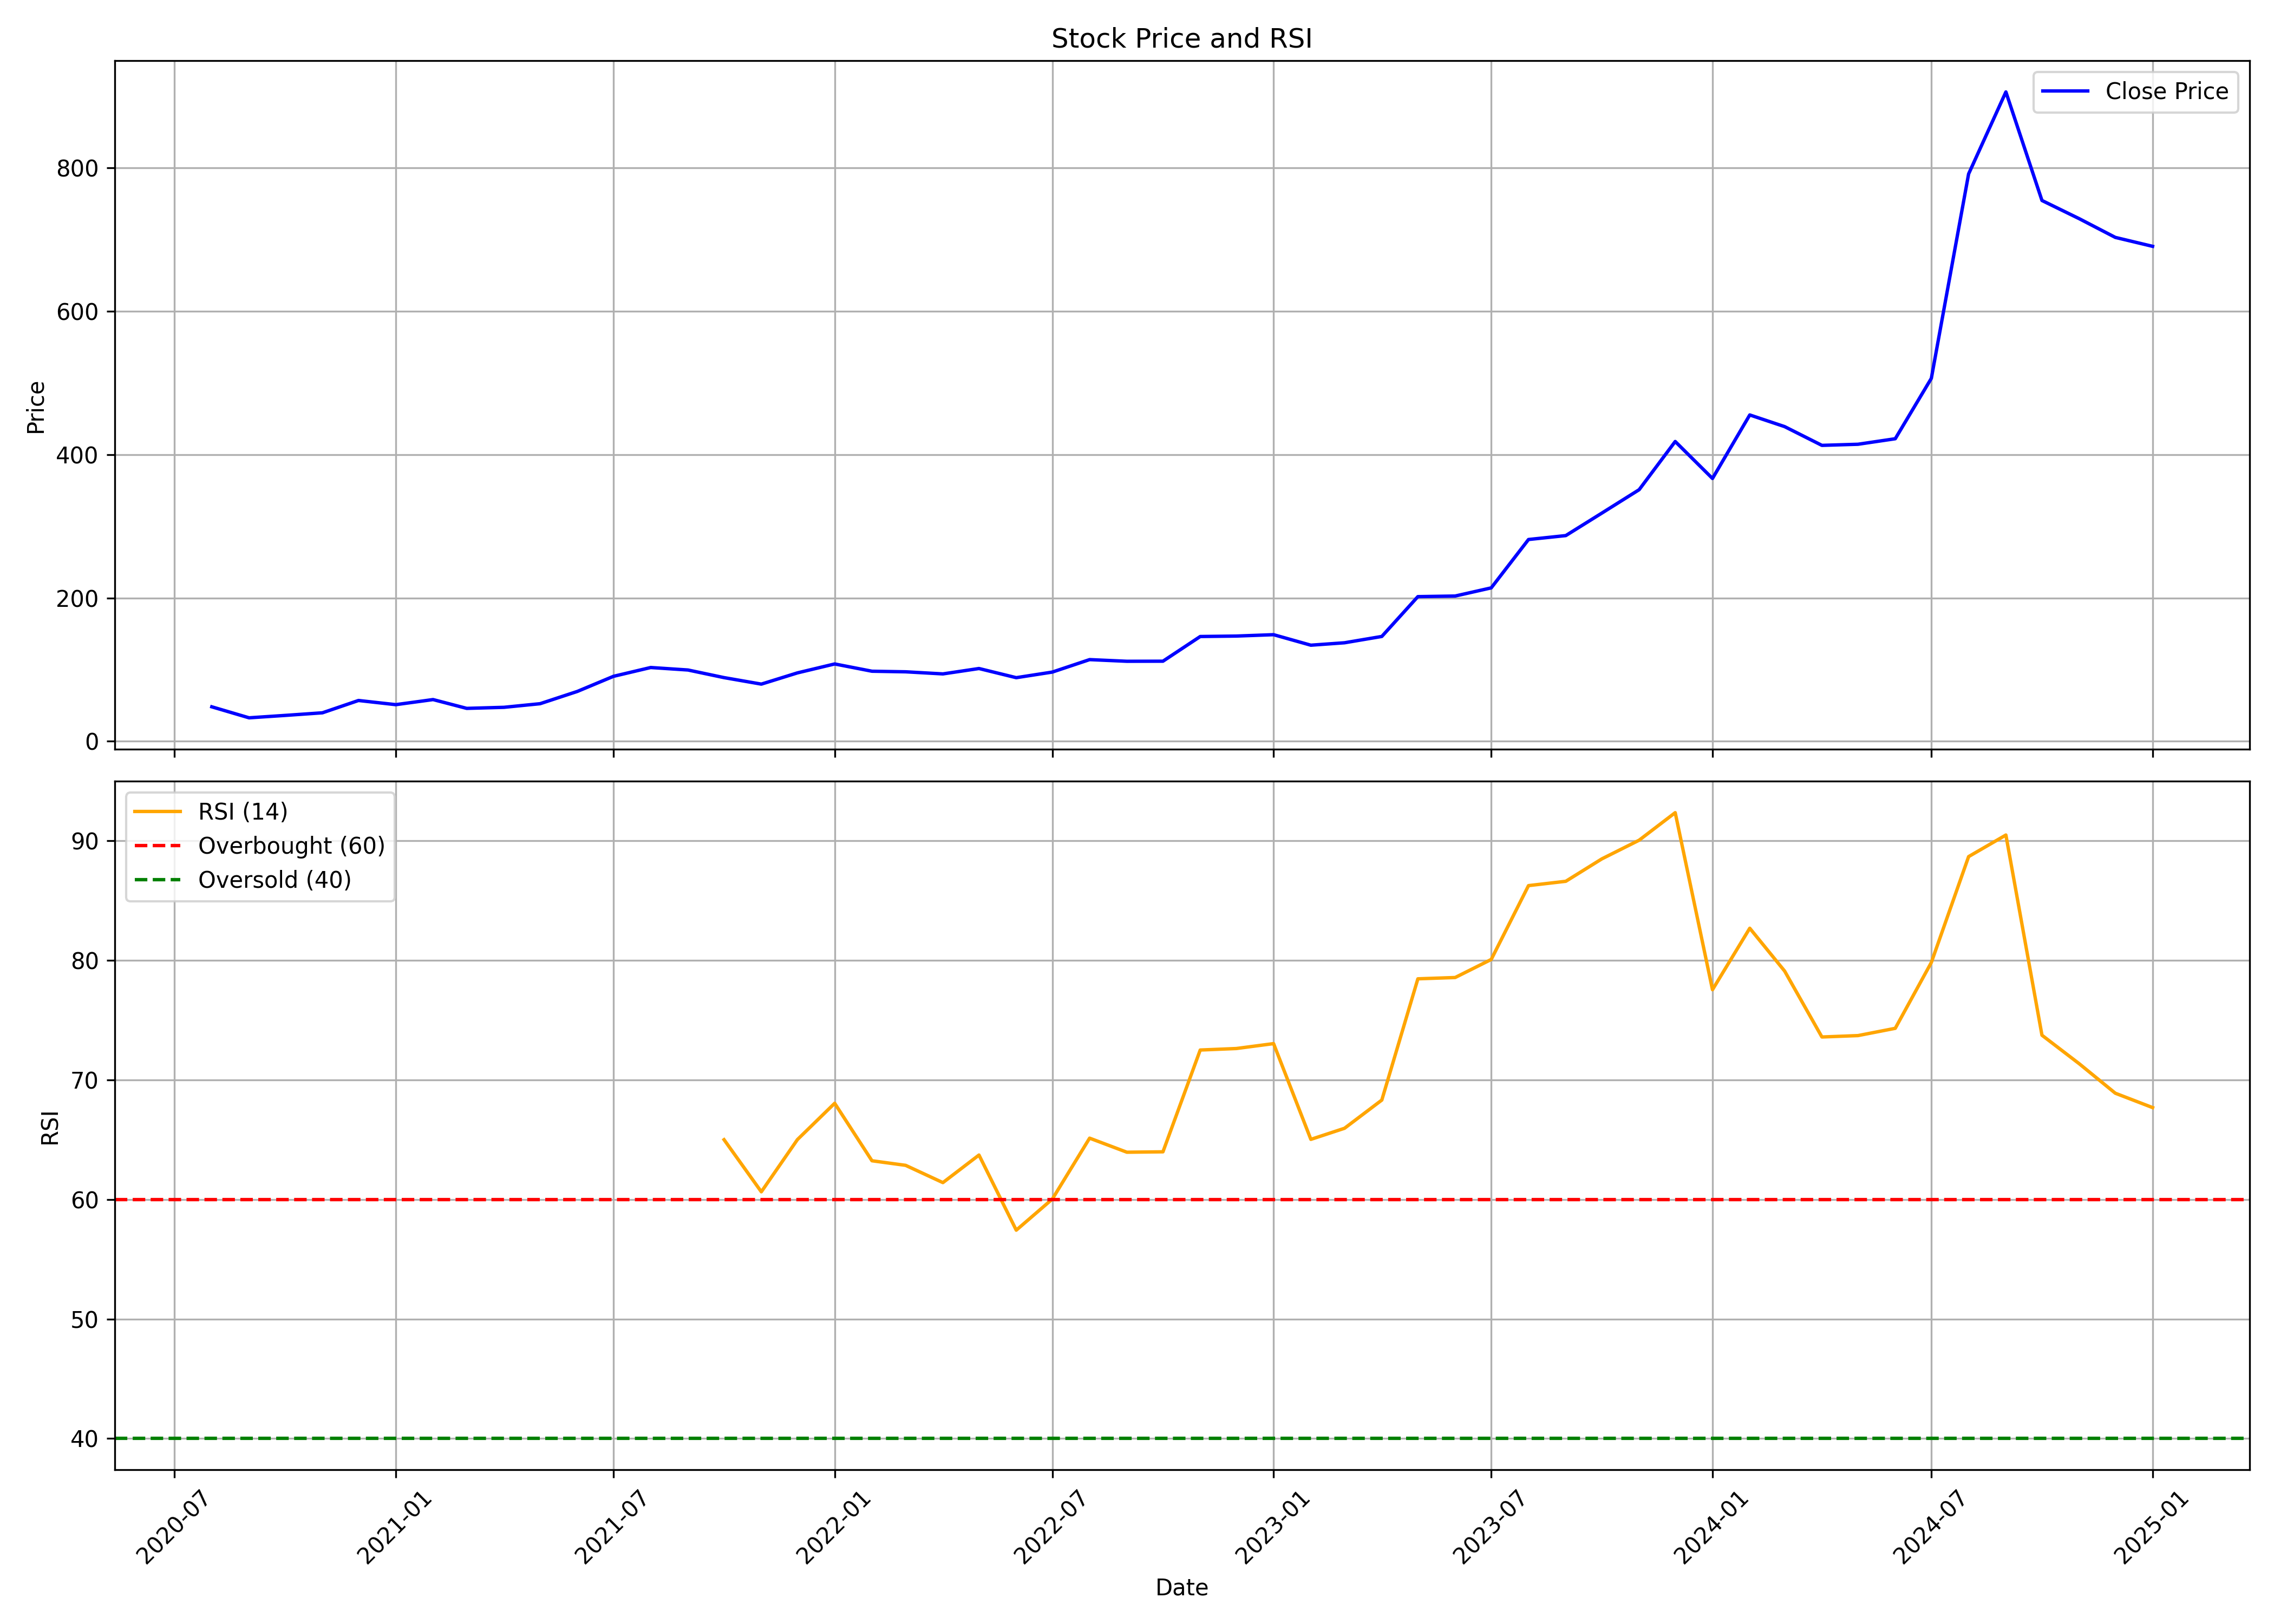

Data behind this chart, as committed beside it:
, Unnamed: 0.1, Unnamed: 0, date, symbol, open, high, low, close, volume, rsi
0, 0, 0, 2020-08-01, NDRAUTO, 31.24, 69.93, 26.68, 48.16, 2181668, 
1, 1, 1, 2020-09-01, NDRAUTO, 46.19, 47.11, 32.32, 32.81, 995984, 
2, 2, 2, 2020-10-01, NDRAUTO, 32.81, 42.98, 29.45, 36.16, 1190128, 
3, 3, 3, 2020-11-01, NDRAUTO, 37.45, 42.85, 31.79, 39.81, 771068, 
4, 4, 4, 2020-12-01, NDRAUTO, 41.79, 57.97, 40, 56.99, 1534652, 
5, 5, 5, 2021-01-01, NDRAUTO, 55.95, 65.53, 47.86, 51.17, 883624, 
6, 6, 6, 2021-02-01, NDRAUTO, 50.7, 65.46, 49.82, 58.26, 577708, 
7, 7, 7, 2021-03-01, NDRAUTO, 57.67, 59.76, 43.73, 45.98, 316476, 
8, 8, 8, 2021-04-01, NDRAUTO, 47.78, 52.78, 45.43, 47.46, 196096, 
9, 9, 9, 2021-05-01, NDRAUTO, 49.03, 60.86, 45.65, 52.49, 744544, 
10, 10, 10, 2021-06-01, NDRAUTO, 52.72, 79.64, 50.64, 69.62, 5358940, 
11, 11, 11, 2021-07-01, NDRAUTO, 71.17, 97.06, 69.75, 90.67, 5361280, 
12, 12, 12, 2021-08-01, NDRAUTO, 92.77, 105.5, 80.03, 103, 587836, 
13, 13, 13, 2021-09-01, NDRAUTO, 103.1, 108.7, 96.2, 99.52, 310076, 
14, 14, 14, 2021-10-01, NDRAUTO, 100.9, 102.1, 86.14, 88.89, 538140, 64.99
15, 15, 15, 2021-11-01, NDRAUTO, 91.89, 95.36, 79.11, 79.82, 877356, 60.63
16, 16, 16, 2021-12-01, NDRAUTO, 80.02, 100.6, 73.97, 95.48, 1360784, 65
17, 17, 17, 2022-01-01, NDRAUTO, 96.45, 123, 94.1, 107.9, 4323284, 68.04
18, 18, 18, 2022-02-01, NDRAUTO, 113.1, 113.1, 83.18, 97.81, 1122692, 63.23
19, 19, 19, 2022-03-01, NDRAUTO, 97.81, 103.3, 89.8, 96.99, 1163044, 62.85
20, 20, 20, 2022-04-01, NDRAUTO, 98.16, 101.9, 83.89, 94.07, 2414968, 61.4
21, 21, 21, 2022-05-01, NDRAUTO, 95.69, 110.5, 86.21, 101.6, 3765040, 63.71
22, 22, 22, 2022-06-01, NDRAUTO, 99.66, 102.6, 73.97, 88.8, 1102404, 57.42
23, 23, 23, 2022-07-01, NDRAUTO, 89.75, 99.6, 89.53, 96.63, 802032, 60.02
24, 24, 24, 2022-08-01, NDRAUTO, 97.88, 117.4, 90.92, 114, 1558880, 65.12
25, 25, 25, 2022-09-01, NDRAUTO, 113.5, 128.8, 104.2, 111.7, 1252320, 63.94
26, 26, 26, 2022-10-01, NDRAUTO, 113.5, 119.4, 106.3, 111.8, 244800, 63.98
27, 27, 27, 2022-11-01, NDRAUTO, 112.7, 161, 110.4, 146.2, 2163260, 72.49
28, 28, 28, 2022-12-01, NDRAUTO, 147.4, 150.9, 118.2, 146.9, 751432, 72.62
29, 29, 29, 2023-01-01, NDRAUTO, 147.5, 156, 134.8, 148.8, 951688, 73.03
30, 30, 30, 2023-02-01, NDRAUTO, 150.2, 177.2, 128.3, 134.1, 2137584, 65.02
31, 31, 31, 2023-03-01, NDRAUTO, 135.5, 146.2, 129.6, 137.5, 413828, 65.95
32, 32, 32, 2023-04-01, NDRAUTO, 138.8, 158.6, 135.3, 146.3, 823008, 68.3
33, 33, 33, 2023-05-01, NDRAUTO, 146.3, 220, 142.5, 201.9, 3949568, 78.44
34, 34, 34, 2023-06-01, NDRAUTO, 204.4, 212.8, 193.9, 202.7, 1087816, 78.55
35, 35, 35, 2023-07-01, NDRAUTO, 203.7, 262.4, 201.4, 214.1, 602556, 80.06
36, 36, 36, 2023-08-01, NDRAUTO, 214.2, 287.3, 202.8, 281.6, 382392, 86.24
37, 37, 37, 2023-09-01, NDRAUTO, 275.9, 287, 249.1, 287, 128282, 86.6
38, 38, 38, 2023-10-01, NDRAUTO, 287, 324.3, 281.2, 318.4, 102720, 88.48
39, 39, 39, 2023-11-01, NDRAUTO, 328.8, 387.6, 317.6, 351, 221628, 90.04
40, 40, 40, 2023-12-01, NDRAUTO, 358, 435.9, 351, 418.3, 168200, 92.34
41, 41, 41, 2024-01-01, NDRAUTO, 426.6, 430.8, 359.3, 366.7, 145284, 77.53
42, 42, 42, 2024-02-01, NDRAUTO, 364.2, 491.6, 349.3, 455.3, 926926, 82.67
43, 43, 43, 2024-03-01, NDRAUTO, 469.3, 472.3, 357, 439, 529522, 79.09
44, 44, 44, 2024-04-01, NDRAUTO, 447.4, 447.4, 399.5, 412.9, 279190, 73.58
45, 45, 45, 2024-05-01, NDRAUTO, 412.9, 459.8, 390.8, 414.4, 404950, 73.7
46, 46, 46, 2024-06-01, NDRAUTO, 432.4, 475.8, 362.7, 422.1, 1108268, 74.31
47, 47, 47, 2024-07-01, NDRAUTO, 426.9, 556.9, 426.9, 506.4, 3527318, 79.81
48, 48, 48, 2024-08-01, NDRAUTO, 508.2, 901.0, 495.0, 791.6, 3329834, 88.66
49, 49, 49, 2024-09-01, NDRAUTO, 785.0, 1040, 755.1, 906, 1458500, 90.47
50, 50, 50, 2024-10-01, NDRAUTO, 895, 924.6, 697.0, 754.5, 772555, 73.73
51, 51, 51, 2024-11-01, NDRAUTO, 775.0, 817.0, 626, 729.1, 469395, 71.34
52, 52, 52, 2024-12-01, NDRAUTO, 720.2, 801.0, 691, 703.0, 626207, 68.88
53, 53, 53, 2025-01-01, NDRAUTO, 713.7, 867.2, 655.0, 690.5, 729077, 67.68
